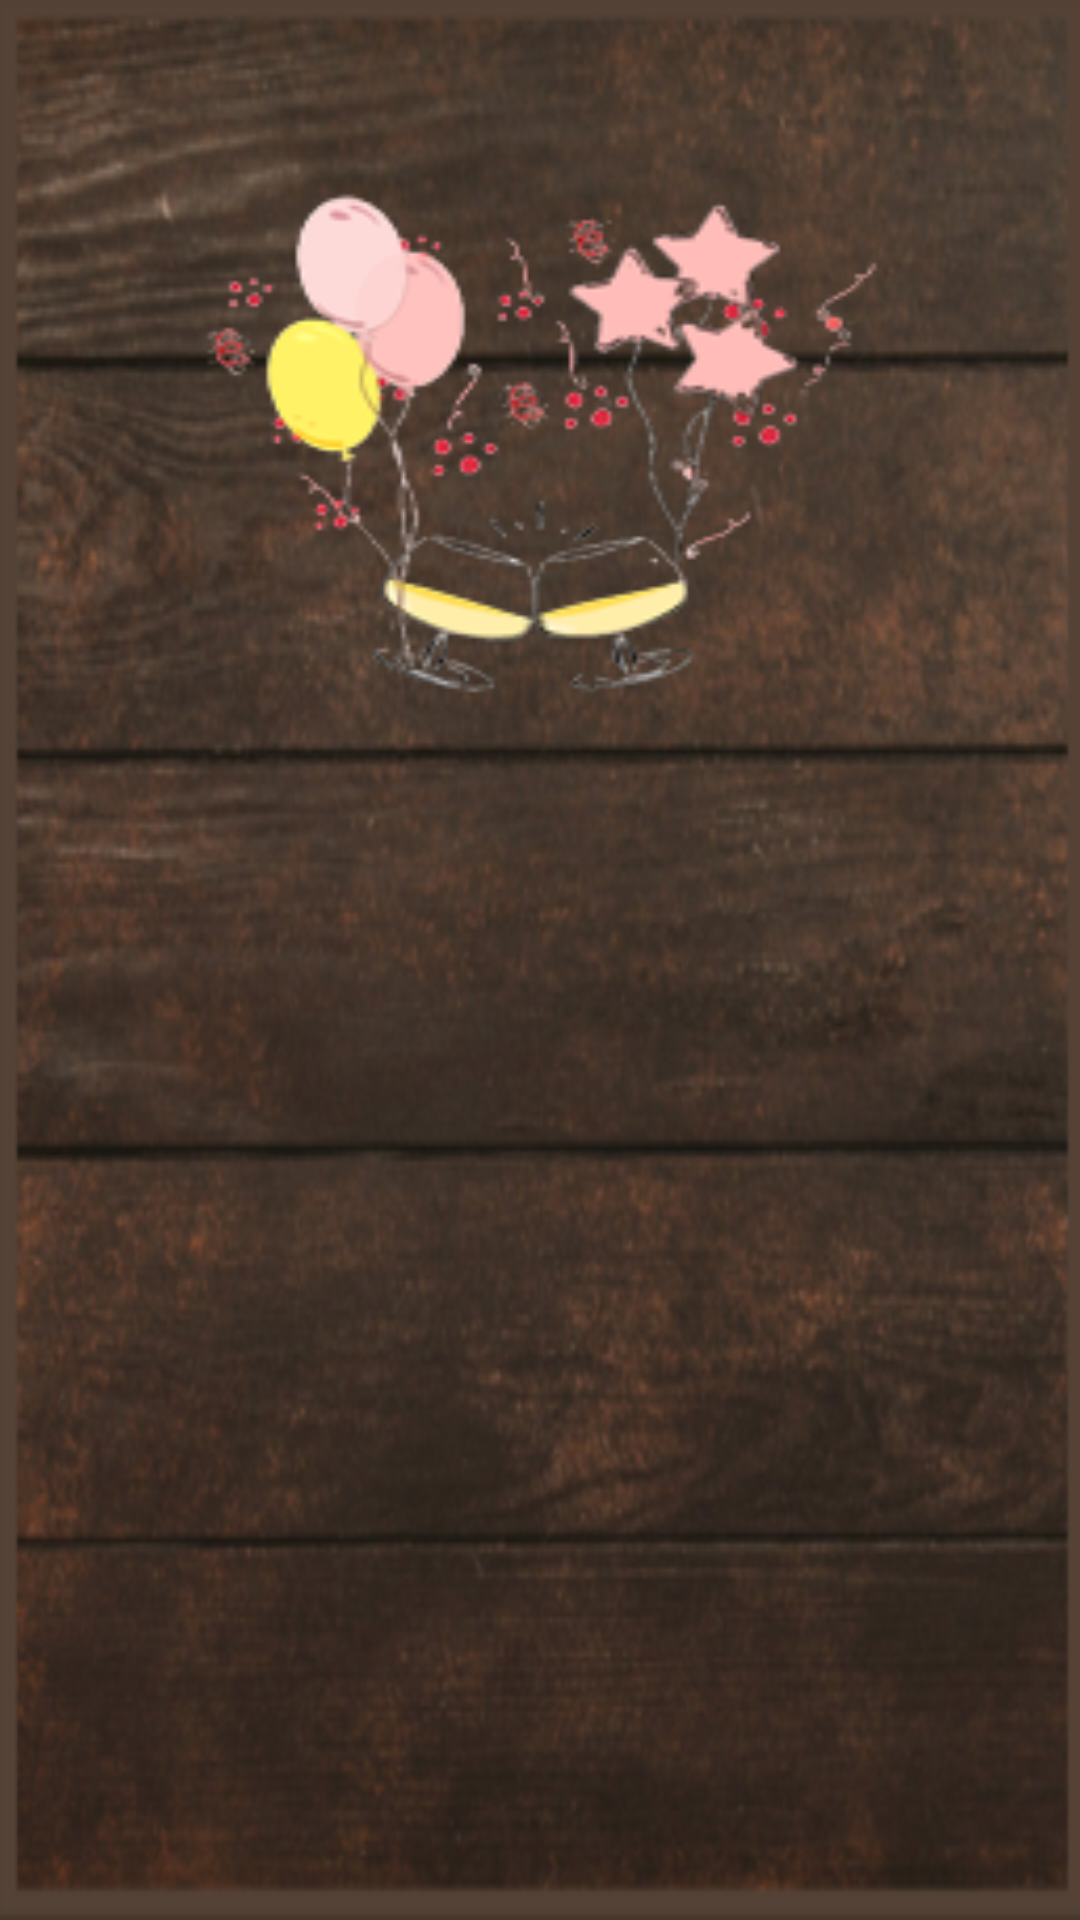

Write the Android layout XML for this screen, with the resource values it uses.
<!-- AndroidManifest.xml: application theme AppTheme -->
<!-- res/layout/show_player_name_swap_game.xml -->
<?xml version="1.0" encoding="utf-8"?>
<LinearLayout xmlns:android="http://schemas.android.com/apk/res/android"
    android:layout_width="match_parent"
    android:orientation="vertical"
    android:layout_height="450dp"
    android:padding="5dp"
    android:background="@drawable/setting_background">
    <TextView
        android:layout_width="match_parent"
        android:layout_height="300dp"
        android:layout_alignParentTop="true"
        android:background="@drawable/image_icon_party"/>
    <TextView
        android:id="@+id/swap_player"
        android:textSize="20dp"
        android:textStyle="bold"
        android:textAlignment="center"
        android:layout_width="match_parent"
        android:textColor="@color/colorList"
        android:layout_height="wrap_content"
        android:layout_gravity="center_horizontal" />
</LinearLayout>
<!-- resources referenced by this layout -->
<resources>
  <color name="colorList">#D4A77E</color>
  <!-- drawable image_icon_party: png bitmap (drawable, 28197 bytes) -->
  <!-- drawable setting_background: png bitmap (drawable, 261016 bytes) -->
  <style name="AppTheme" parent="Theme.AppCompat.Light.DarkActionBar">
          
          <item name="colorPrimary">#FF533623</item>
          <item name="colorPrimaryDark">#FF533623</item>
          <item name="colorAccent">#FF533623</item>
      </style>
</resources>
